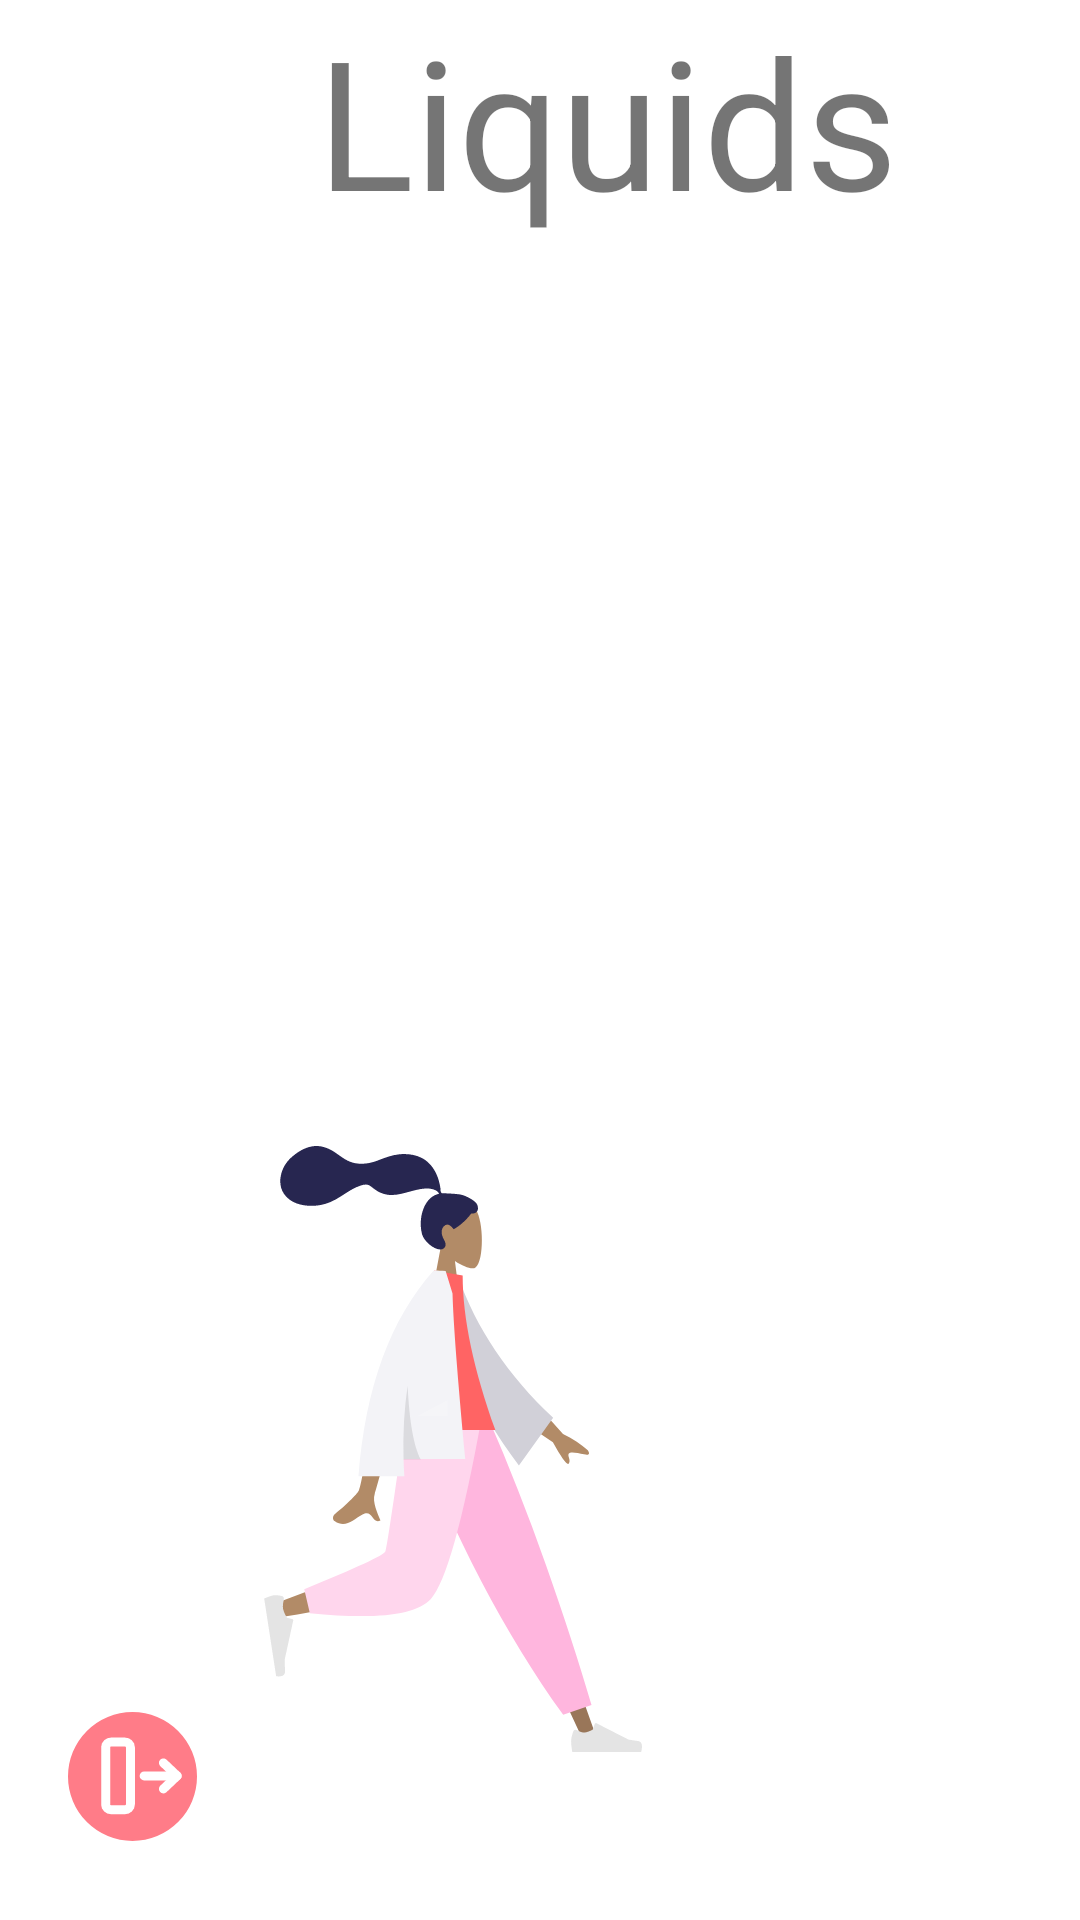

Produce the Android XML layout that renders to this screen, including the resource entries it uses.
<!-- AndroidManifest.xml: application theme Theme.Blodpool -->
<!-- res/layout/display_liquids.xml -->
<?xml version="1.0" encoding="utf-8"?>
<androidx.constraintlayout.widget.ConstraintLayout xmlns:android="http://schemas.android.com/apk/res/android"
    xmlns:app="http://schemas.android.com/apk/res-auto"
    xmlns:tools="http://schemas.android.com/tools"
    android:layout_width="match_parent"
    android:layout_height="match_parent"
    android:background="@color/white"
    tools:context=".MainActivity">

    

    
    <androidx.constraintlayout.widget.Guideline
        android:id="@+id/guideline"
        android:layout_width="wrap_content"
        android:layout_height="wrap_content"
        android:orientation="horizontal"
        app:layout_constraintGuide_percent="0.3" />

    <ImageView
        android:id="@+id/imageView3"
        android:layout_width="wrap_content"
        android:layout_height="wrap_content"
        android:layout_marginStart="88dp"
        android:layout_marginBottom="56dp"
        android:src="@drawable/standing_18"
        app:layout_constraintBottom_toBottomOf="parent"
        app:layout_constraintStart_toStartOf="parent" />

    <ImageButton
        android:id="@+id/buttonback123"
        android:layout_width="88dp"
        android:layout_height="80dp"
        android:background="@drawable/transparent_image"
        android:src="@drawable/back_button1024h"
        app:layout_constraintBottom_toBottomOf="parent"
        app:layout_constraintEnd_toEndOf="parent"
        app:layout_constraintHorizontal_bias="0.0"
        app:layout_constraintStart_toStartOf="parent"
        app:layout_constraintTop_toTopOf="parent"
        app:layout_constraintVertical_bias="1.0" />

    <ScrollView
        android:id="@+id/vertScroll"
        android:layout_width="match_parent"
        android:layout_height="476dp"
        android:layout_marginBottom="50dp"
        app:layout_constraintBottom_toTopOf="@+id/imageView3"
        app:layout_constraintEnd_toEndOf="parent"
        app:layout_constraintHorizontal_bias="1.0"
        app:layout_constraintStart_toStartOf="parent"
        app:layout_constraintTop_toBottomOf="@+id/textView15">

        <LinearLayout
            android:id="@+id/vertView"
            android:layout_width="match_parent"
            android:layout_height="wrap_content"
            android:orientation="vertical" />
    </ScrollView>

    <TextView
        android:id="@+id/textView15"
        android:layout_width="405dp"
        android:layout_height="85dp"
        android:text="Liquids"
        android:textAlignment="center"
        android:textSize="60sp"
        tools:layout_editor_absoluteX="2dp"
        tools:layout_editor_absoluteY="16dp" />

</androidx.constraintlayout.widget.ConstraintLayout>
<!-- resources referenced by this layout -->
<resources>
  <color name="white">#FFFFFFFF</color>
  <!-- drawable back_button1024h (drawable) -->
  <vector xmlns:android="http://schemas.android.com/apk/res/android"
      android:width="83dp"
      android:height="83dp"
      android:viewportWidth="83"
      android:viewportHeight="83">
    <path
        android:pathData="M41.5,12L41.5,12A21.5,21.5 0,0 1,63 33.5L63,33.5A21.5,21.5 0,0 1,41.5 55L41.5,55A21.5,21.5 0,0 1,20 33.5L20,33.5A21.5,21.5 0,0 1,41.5 12z"
        android:fillColor="#FF7C88"/>
    <path
        android:pathData="M45.383,33.3H56.386"
        android:strokeLineJoin="round"
        android:strokeWidth="3"
        android:fillColor="#00000000"
        android:strokeColor="#ffffff"
        android:strokeLineCap="round"/>
    <path
        android:pathData="M51.801,28.963L56.386,33.3L51.801,37.638"
        android:strokeLineJoin="round"
        android:strokeWidth="3"
        android:fillColor="#00000000"
        android:strokeColor="#ffffff"
        android:strokeLineCap="round"/>
    <path
        android:pathData="M34.381,44.577H38.965C39.978,44.577 40.799,43.8 40.799,42.842V23.758C40.799,22.8 39.978,22.023 38.965,22.023H34.381C33.368,22.023 32.547,22.8 32.547,23.758V42.842C32.547,43.8 33.368,44.577 34.381,44.577Z"
        android:strokeLineJoin="round"
        android:strokeWidth="3"
        android:fillColor="#00000000"
        android:strokeColor="#ffffff"
        android:strokeLineCap="round"/>
  </vector>
  <!-- drawable standing_18: vector/xml drawable (drawable, 5634 chars, omitted) -->
  <!-- drawable transparent_image (drawable) -->
  <?xml version="1.0" encoding="utf-8"?>
  <selector xmlns:android="http://schemas.android.com/apk/res/android">
  
  </selector>
  <style name="Theme.Blodpool" parent="android:Theme.Material.Light.NoActionBar">
          <item name="android:windowDrawsSystemBarBackgrounds">true</item>
          <item name="android:statusBarColor">@android:color/transparent</item>
          <item name="android:windowTranslucentStatus">true</item>
           <item name="android:windowBackground">@color/white</item>
      </style>
</resources>
